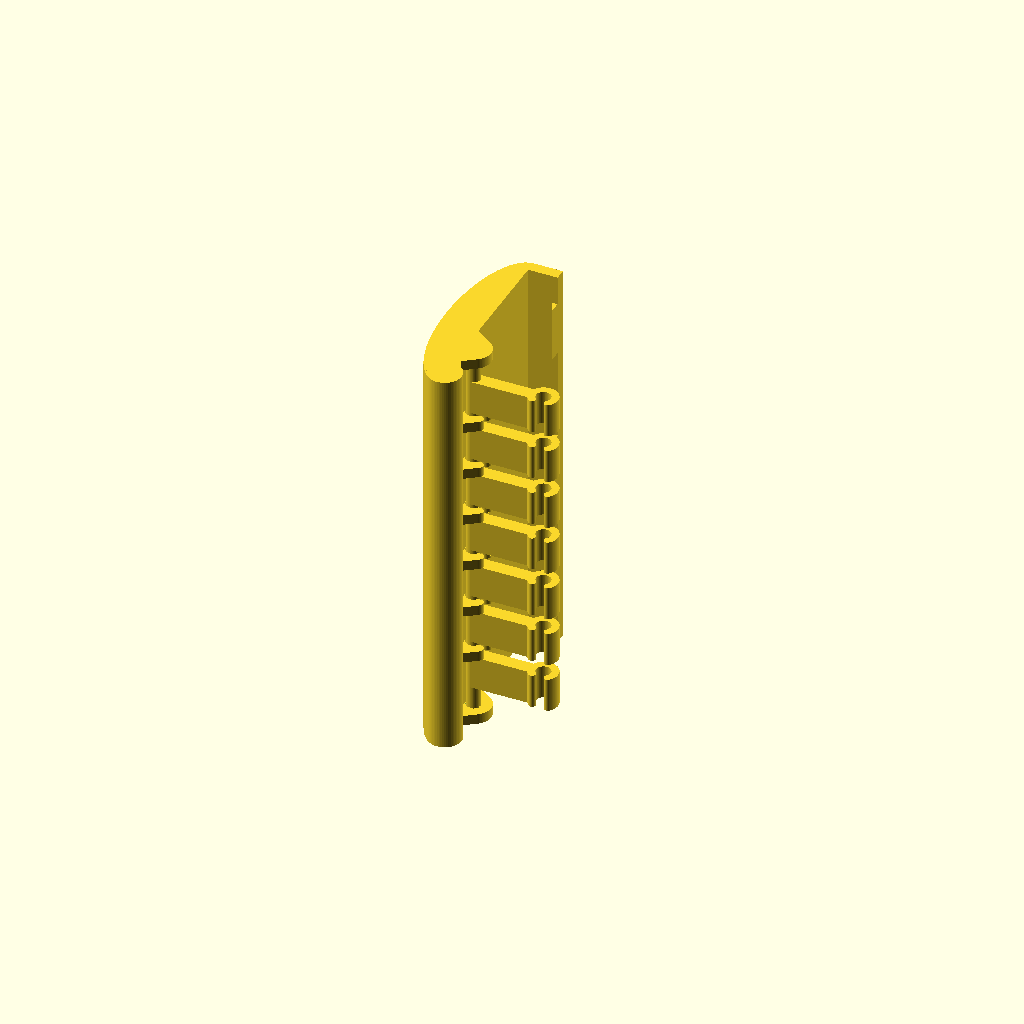
Cell 1: rendered with the file's own defaults.
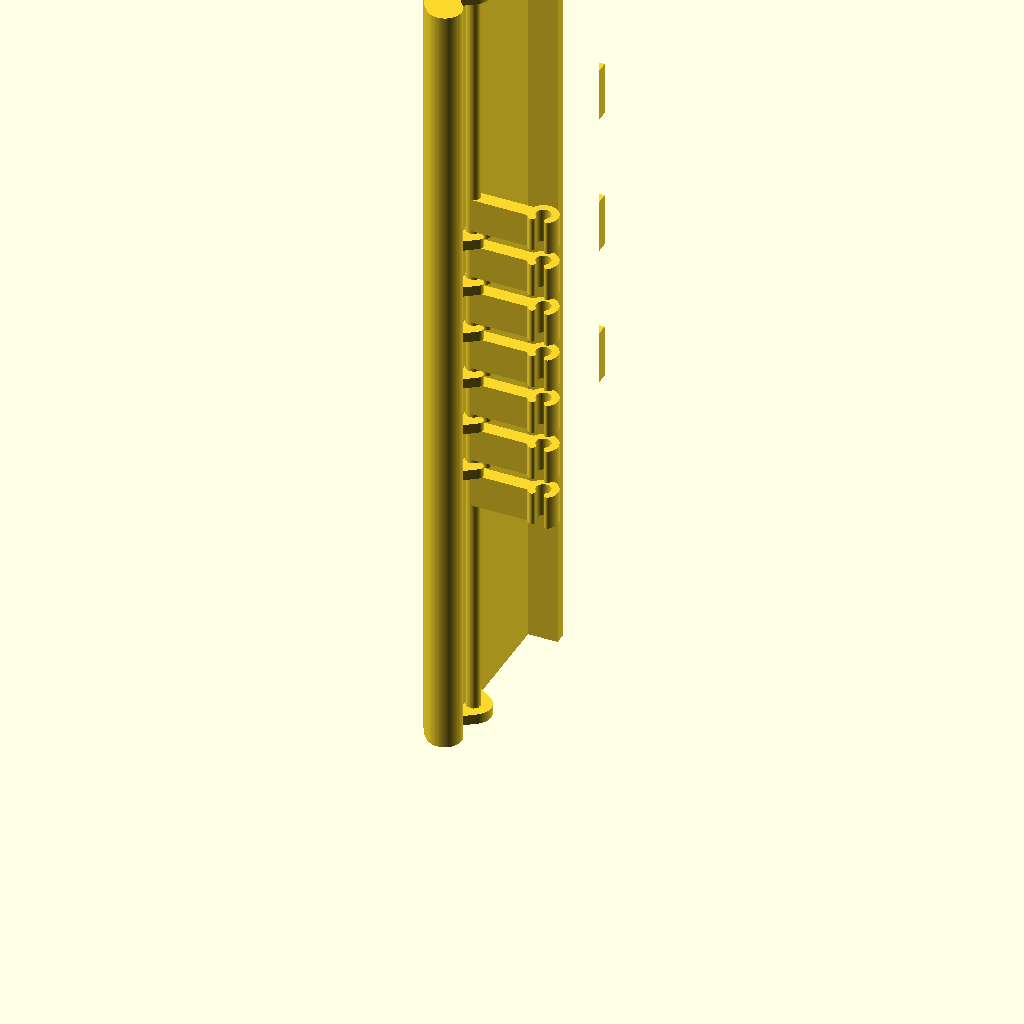
Cell 2: handle_h = 221.6 (everything else at default).
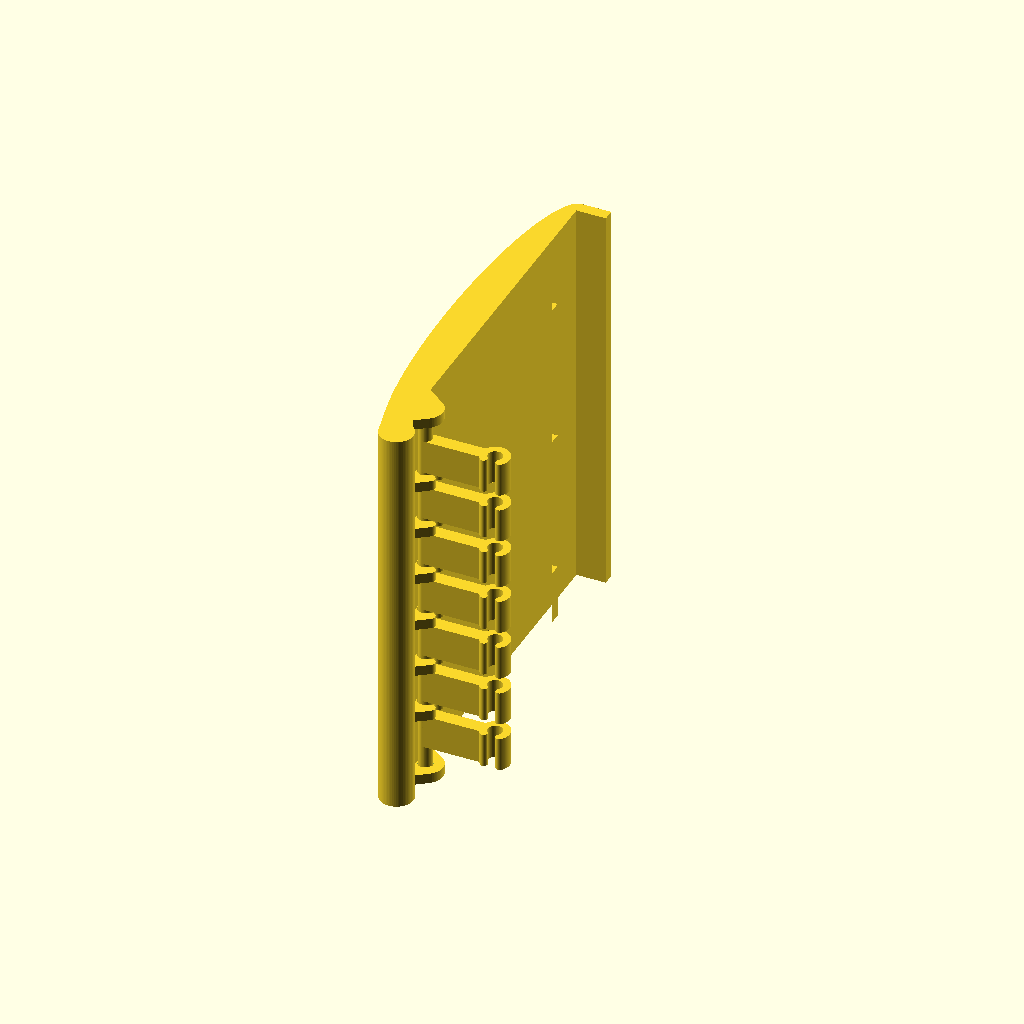
Cell 3: handle_wid = 113.7 (everything else at default).
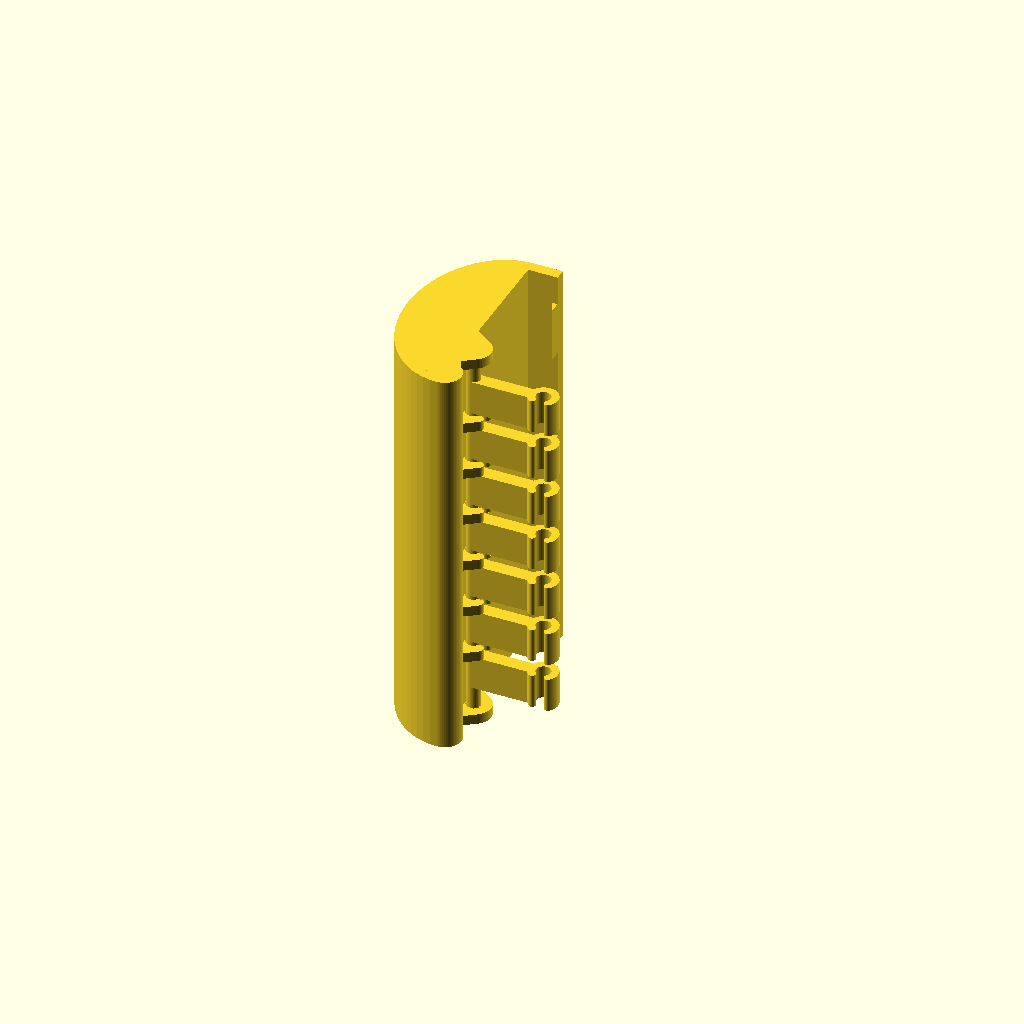
Cell 4 — handle_len set to 21.2, the other parameters unchanged.
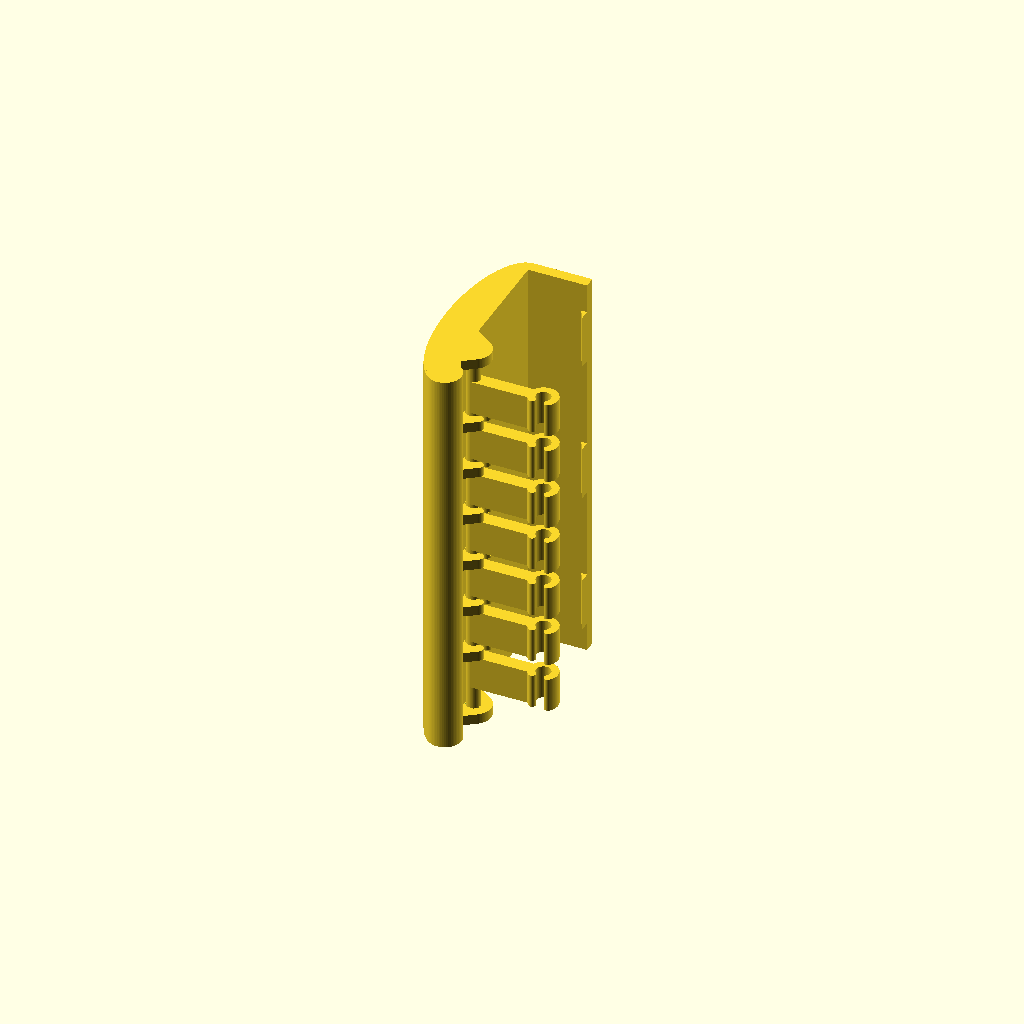
Cell 5 — handle_lip_len set to 16.2, the other parameters unchanged.
One fixed orthographic camera (rotation 55°, 0°, 25°; colour scheme Cornfield) for every cell.
OpenSCAD source file toolbox-handle.scad:
// Toolbox snapping handle

$fn=64;

// With handle on its side
// Handle is main body (part you grab)
// Clipper is rotating piece that attaches handle to box
// Also refers to where clipper piece attaches to handle
// Pivot is where clipper attaches to box
handle_h = 110.8;
handle_wid = 56.85;
handle_len = 10.6;
handle_lip_len = 8.1;
handle_lip_thick = 3.1;
handle_clip_len = 3.1;
handle_clip_thick = 1.6;
num_clips = 3;
clip_indiv_range = 94.7;
clip_indiv_h = 14.85;

clipper_h = 93.0;
clipper_wid = 25.0;
clipper_indiv_h = 2.8;
clipper_indiv_range = 72.6;
num_clippers = 6;
clipper_rod_dia = 3.85;
clipper_rod_wall_thick = 2.7;
clipper_len = clipper_rod_dia;

pivot_rod_dia = 4.05;
pivot_rod_wall_thick = 2.0;//2.55;
num_pivots = 7;
pivot_indiv_h = 9.4;
pivot_indiv_range = 92.85;
pivot_rect_len = clipper_rod_dia;
pivot_rect_rod_dist = 18.1-clipper_rod_dia/2;

spacing = 0.2;
//rod_v_spacing = 0.2;

// Distance from clipper rod center to handle butt
handle_butt_clipper_dist = 17.05;

handle_butt_dia = clipper_rod_dia+2*clipper_rod_wall_thick;

module clip(rod_dia, wall_thick, has_cutout=true) {
    rotate([0,0,-45])
    offset(wall_thick/2)
    difference() {
        circle(d=rod_dia+wall_thick+0.005);
        if (has_cutout) {
            circle(d=rod_dia+wall_thick-0.01);
            square(rod_dia+wall_thick);
        }
    }
    
}
//clip(pivot_rod_dia, pivot_rod_wall_thick);

module invert_clip(rod_dia, wall_thick) {
    difference() {
        offset(0.01)
        circle(d=rod_dia+2*wall_thick);
        offset(0.01)
        clip(rod_dia, wall_thick);
    }
}

module handle_meat() {
    linear_extrude(handle_h)
    difference() {
        hull() {
            scale([(handle_len*2)/handle_wid,1])
            circle(d=handle_wid);
            translate([0,-handle_wid/2+handle_butt_dia/2])
            circle(d=handle_butt_dia);
        }
        translate([handle_len/2,0])
        square([handle_len, handle_wid], center=true);
    }
}

module clipper() {
    translate([clipper_rod_dia/2,0,0])
    linear_extrude(clipper_indiv_h)
    difference() {
        hull() {
            translate([-(clipper_rod_wall_thick*2+clipper_rod_dia)/2,0,0])
            square([0.01, 2*(clipper_rod_wall_thick*2+clipper_rod_dia)], center=true);
            clip(clipper_rod_dia+2*spacing, clipper_rod_wall_thick, false);
            //difference() {
            //    circle(d=clipper_rod_dia+2*clipper_rod_wall_thick);
            //    circle(d=clipper_rod_dia+2*spacing);
            //}
        }
        invert_clip(clipper_rod_dia+2*spacing, clipper_rod_wall_thick);
    }
}

module clipper_set() {
    clipper_range_actual = clipper_indiv_range - clipper_indiv_h;
    for (i=[0:num_clippers-1]) {
        translate([0,0,i*(clipper_range_actual/(num_clippers-1))])
        clipper();
    }
}

module clipper_rod_end() {
    translate([clipper_rod_dia/2,0,0])
    difference() {
        linear_extrude(clipper_indiv_h)
        hull() {
            translate([-(clipper_rod_wall_thick*2+clipper_rod_dia)/2,0,0])
            square([0.01, 2*(clipper_rod_wall_thick*2+clipper_rod_dia)], center=true);
            clip(clipper_rod_dia+2*spacing, clipper_rod_wall_thick, false);
        }
        translate([0,0,clipper_indiv_h/4])
        linear_extrude((3*clipper_indiv_h)/4)
        circle(d=clipper_rod_dia+2*spacing);
    }
}

module handle_clip() {
    linear_extrude(clip_indiv_h)
    polygon([
        [0, 0],
        [handle_clip_thick, -handle_clip_len],
        [handle_clip_thick, 0]
    ]);
}

module handle_final() {
    // Handle Body (with clipper attachments)
    handle_meat();
    translate([spacing,handle_butt_clipper_dist-handle_wid/2,0]) {
        translate([0, 0, (handle_h-clipper_indiv_range)/2])
        clipper_set();
        clipper_rod_end();
        translate([0,0,handle_h])
        rotate([180,0,0])
        clipper_rod_end();
    }
    
    // Handle Lip
    linear_extrude(handle_h)
    translate([handle_lip_len/2,handle_wid/2-handle_lip_thick/2])
    square([handle_lip_len,handle_lip_thick],center=true);
    
    // Handle Clips
    clip_range_actual = clip_indiv_range-clip_indiv_h;
    translate([handle_lip_len-handle_clip_thick,handle_h/4+handle_lip_thick/4-handle_lip_thick,(handle_h-clip_indiv_range)/2])
    for (i=[0:num_clips-1]) {
        translate([0,0,i*(clip_range_actual/(num_clips-1))])
        handle_clip();
    }
}

module pivot() {
    linear_extrude(pivot_indiv_h) {
        translate([pivot_rect_rod_dist/2,0])
        square([pivot_rect_rod_dist, pivot_rect_len],center=true);
        translate([pivot_rect_rod_dist+pivot_rod_dia/2+pivot_rod_wall_thick/2,0])
        rotate([0,0,-90])
        clip(pivot_rod_dia, pivot_rod_wall_thick);
    }
}

module clipper_final() {
    pivot_range_actual = pivot_indiv_range-pivot_indiv_h;
    linear_extrude(handle_h-clipper_indiv_h/2-2*spacing)
    circle(d=clipper_rod_dia);
    
    translate([0,0,((handle_h-clipper_indiv_h/2-2*spacing)-pivot_indiv_range)/2])
    for (i=[0:num_pivots-1]) {
        translate([0,0,i*(pivot_range_actual/(num_pivots-1))])
        pivot();
    }
}

//clipper_final();
difference() {
union() {
handle_final();
translate([spacing+clipper_rod_dia/2,handle_butt_clipper_dist-handle_wid/2,clipper_indiv_h/4+spacing])
clipper_final();

linear_extrude(handle_h)
translate([0,-handle_wid/2+handle_butt_dia/2]) {
    circle(d=handle_butt_dia);
    translate([handle_butt_dia/2,0,0])
    polygon([
        [-handle_butt_dia/2, 0],
        [-handle_butt_dia/2, handle_butt_dia],
        [0, 0]
    ]);
}
}
//translate([0,0,50+20])
//cube(100, center=true);
}
Parameter table extracted from the source (name, type, default, range or options):
handle_h: number, default 110.8
handle_wid: number, default 56.85
handle_len: number, default 10.6
handle_lip_len: number, default 8.1
handle_lip_thick: number, default 3.1
handle_clip_len: number, default 3.1
handle_clip_thick: number, default 1.6
num_clips: number, default 3
clip_indiv_range: number, default 94.7
clip_indiv_h: number, default 14.85
clipper_h: number, default 93
clipper_wid: number, default 25
clipper_indiv_h: number, default 2.8
clipper_indiv_range: number, default 72.6
num_clippers: number, default 6
clipper_rod_dia: number, default 3.85
clipper_rod_wall_thick: number, default 2.7
pivot_rod_dia: number, default 4.05
pivot_rod_wall_thick: number, default 2
num_pivots: number, default 7
pivot_indiv_h: number, default 9.4
pivot_indiv_range: number, default 92.85
spacing: number, default 0.2
handle_butt_clipper_dist: number, default 17.05
